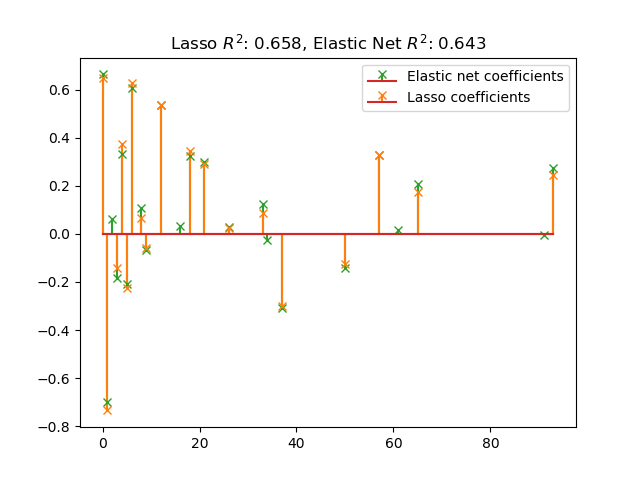

The table this chart was drawn from, first rows:
Lasso coeff, Elastic coeff
0.6482, 0.6631
-0.7342, -0.6975
0.0, 0.06232
-0.1437, -0.1821
0.3745, 0.3312
-0.2243, -0.2068
0.6274, 0.6049
-0.0, -0.0
0.06667, 0.1057
-0.05712, -0.06805
-0.0, -0.0
0.0, 0.0
0.5358, 0.5349
0.0, 0.0
0.0, 0.0
-0.0, -0.0
0.0, 0.03349
0.0, 0.0
0.3454, 0.3256
0.0, 0.0
-0.0, -0.0
0.2907, 0.2974
0.0, 0.0
-0.0, -0.0
0.0, 0.0
0.0, 0.0
0.02423, 0.02803
-0.0, -0.0
-0.0, -0.0
0.0, 0.0
0.0, 0.0
-0.0, -0.0
-0.0, -0.0
0.08713, 0.1244
-0.0, -0.02455
0.0, 0.0
0.0, 0.0
-0.2997, -0.3076
0.0, 0.0
0.0, 0.0
0.0, 0.0
0.0, 0.0
0.0, 0.0
0.0, 0.0
0.0, 0.0
0.0, 0.0
0.0, 0.0
-0.0, -0.0
0.0, 0.0
0.0, 0.0
-0.1239, -0.141
-0.0, -0.0
-0.0, -0.0
-0.0, -0.0
0.0, 0.0
-0.0, -0.0
-0.0, -0.0
0.3287, 0.3272
-0.0, -0.0
-0.0, -0.0
... 40 more rows
